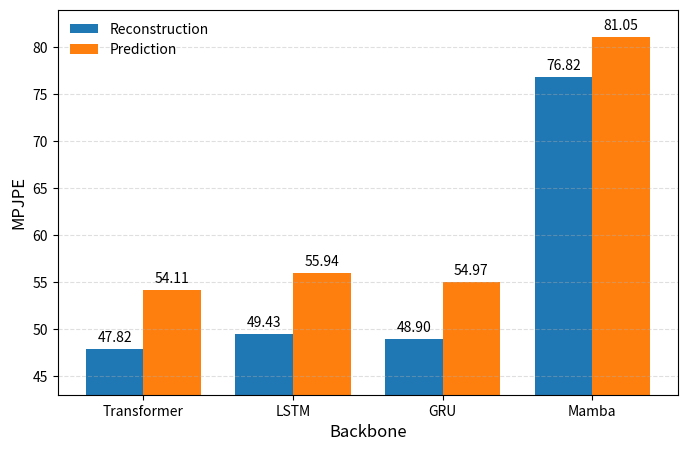

Here is the Python script that generated this plot: (Note: this script raises an exception after producing the figure.)
import matplotlib.pyplot as plt
import numpy as np


def add_labels(x, y):
    for xi, yi in zip(x, y):
        plt.text(
            xi,
            yi + 0.5,                  # 稍微往上偏一点
            f"{yi:.2f}",               # 保留四位小数
            ha='center',
            va='bottom',
            fontsize=10
        )


def plot_imu_generator(save_path):
    plt.rcParams.update({
        "font.size": 12,
        "axes.labelsize": 12,
        "xtick.labelsize": 10,
        "ytick.labelsize": 10,
        "legend.fontsize": 10
    })

    backbones = ["Transformer", "LSTM", "GRU", "Mamba"]
    recon = [
        47.8203,
        49.4344,
        48.9044,
        76.8240
    ]
    pred = [
        54.1138,
        55.9392,
        54.9700,
        81.0473
    ]

    group_gap = 1.3
    bar_width = 0.5
    x = np.arange(len(backbones)) * group_gap
    x_recon = x - bar_width / 2
    x_pred  = x + bar_width / 2
    plt.figure(figsize=(8, 5))
    plt.bar(
        x_recon,
        recon,
        width=bar_width,
        label="Reconstruction"
    )
    plt.bar(
        x_pred,
        pred,
        width=bar_width,
        label="Prediction"
    )
    add_labels(x_recon, recon)
    add_labels(x_pred, pred)
    plt.xticks(x, backbones)
    plt.xlabel("Backbone")
    plt.ylabel("MPJPE")
    plt.ylim(43, 84)
    plt.grid(True, axis='y', linestyle="--", alpha=0.4)
    plt.legend(frameon=False)
    plt.savefig(save_path, dpi=900, bbox_inches='tight')
    plt.close()
    print(f"已保存到: {save_path}")


if __name__ == "__main__":
    plot_imu_generator("/mnt/mydata/yh/liming/workspace/future/draw/imgs/imu_generator.png")
